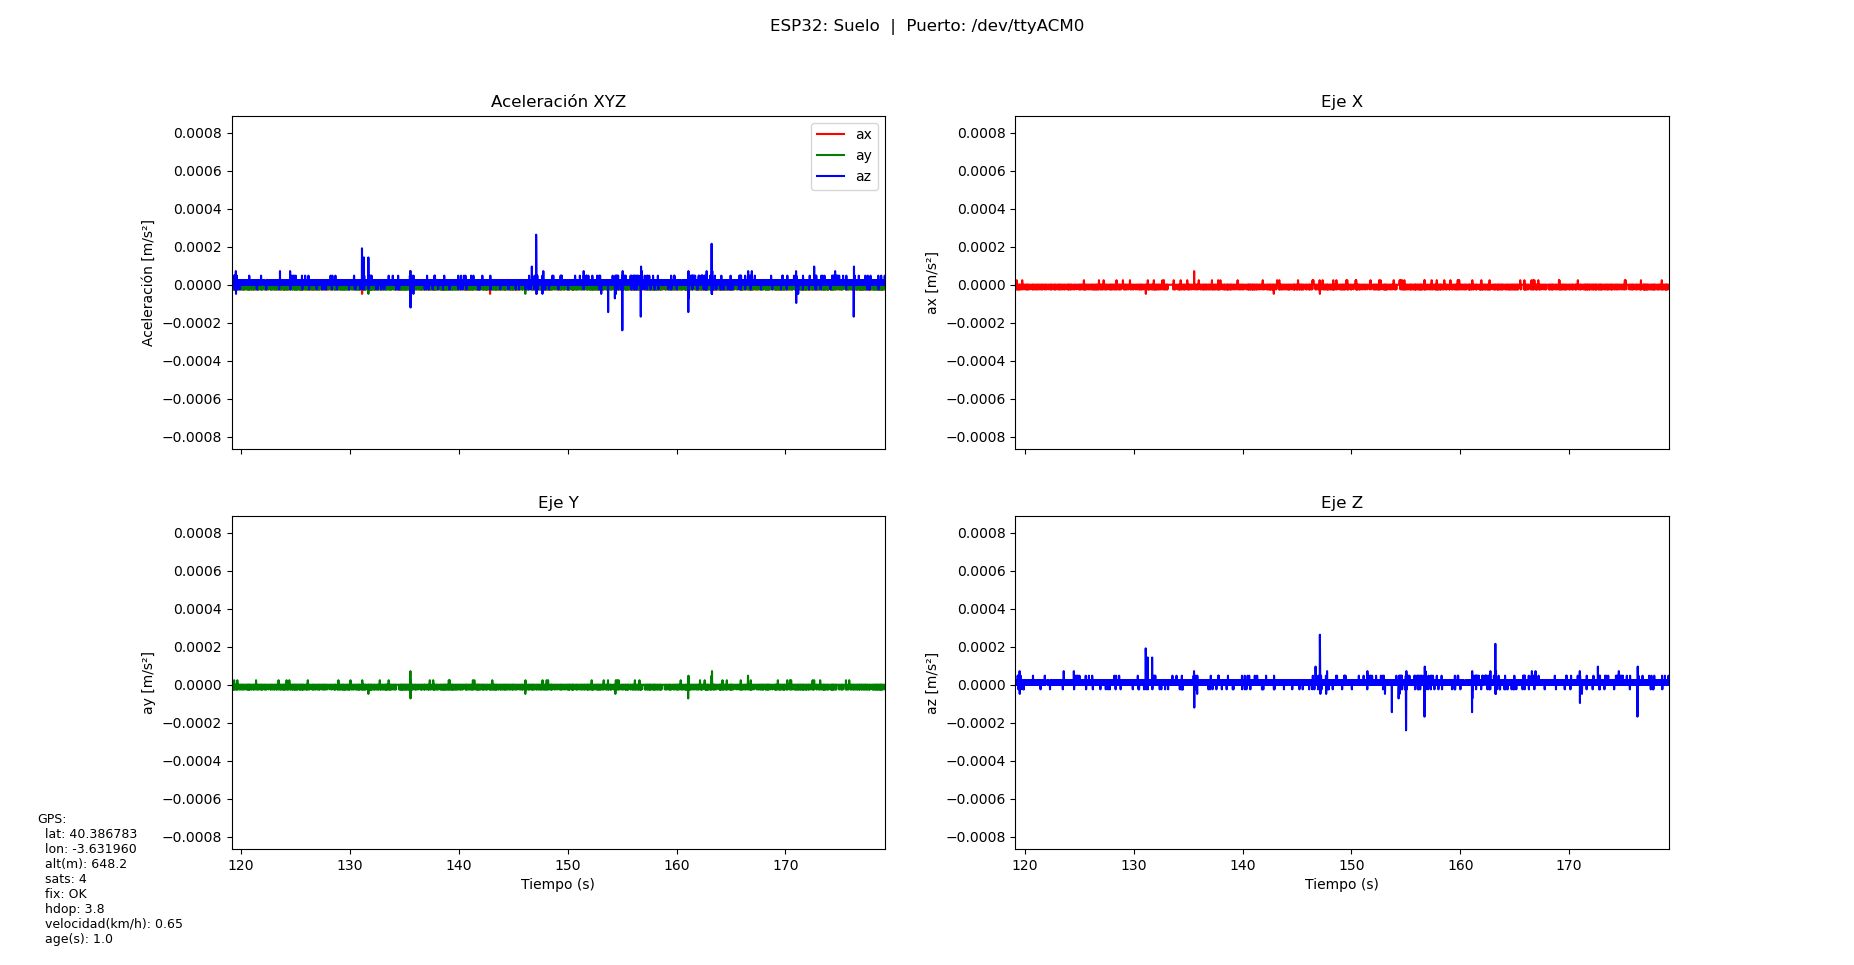

The data file committed next to this chart (first rows):
ubicacion, t_ms, pc_time_s, tiempo_s, ax_ms2, ay_ms2, az_ms2, gx_dps, gy_dps, gz_dps, gps_lat, gps_lon, gps_alt_m, gps_sats, gps_fix, gps_hdop, velocidad
Suelo, 46949, 1766060552, 0.0, 2.39420166015625e-05, -4.7884033203125e-05, 2.39420166015625e-05, 0.008473, 0.006641, -0.009618, , , , , , , 
Suelo, 47801, 1766060552, 0.003599, 2.39420166015625e-05, -7.182604980468749e-05, -0.0, 0.009847, 0.006947, -0.01046, , , , , , , 
Suelo, 47813, 1766060552, 0.006536, 2.39420166015625e-05, -7.182604980468749e-05, 2.39420166015625e-05, 0.009695, 0.005878, -0.008855, , , , , , , 
Suelo, 47825, 1766060552, 0.009613, 2.39420166015625e-05, -4.7884033203125e-05, 2.39420166015625e-05, 0.01015, 0.006565, -0.009618, , , , , , , 
Suelo, 47837, 1766060552, 0.01279, 2.39420166015625e-05, -7.182604980468749e-05, 0.0, 0.01015, 0.006565, -0.009695, , , , , , , 
Suelo, 47849, 1766060552, 0.01561, 2.39420166015625e-05, -4.7884033203125e-05, 0.0, 0.008702, 0.007252, -0.00916, , , , , , , 
Suelo, 47861, 1766060552, 0.01813, 2.39420166015625e-05, -4.7884033203125e-05, 0.0, 0.009695, 0.005954, -0.009924, , , , , , , 
Suelo, 47873, 1766060552, 0.02046, 2.39420166015625e-05, -7.182604980468749e-05, 0.0, 0.00916, 0.006641, -0.009771, , , , , , , 
Suelo, 47885, 1766060552, 0.0229, 2.39420166015625e-05, -4.7884033203125e-05, -0.0, 0.009618, 0.007939, -0.009008, , , , , , , 
Suelo, 47897, 1766060552, 0.02526, 0.0, -4.7884033203125e-05, -0.0, 0.009466, 0.007328, -0.008931, , , , , , , 
Suelo, 47909, 1766060552, 0.02733, 2.39420166015625e-05, -4.7884033203125e-05, 0.0, 0.009847, 0.008015, -0.009771, , , , , , , 
Suelo, 47921, 1766060552, 0.02966, 4.7884033203125e-05, -7.182604980468749e-05, 0.0, 0.009618, 0.007481, -0.009771, , , , , , , 
Suelo, 47933, 1766060552, 0.03225, 2.39420166015625e-05, -4.7884033203125e-05, 0.0, 0.01023, 0.007328, -0.009542, , , , , , , 
Suelo, 47945, 1766060552, 0.0351, 2.39420166015625e-05, -7.182604980468749e-05, 0.0, 0.009466, 0.005038, -0.00916, , , , , , , 
Suelo, 47957, 1766060552, 0.03804, 2.39420166015625e-05, -4.7884033203125e-05, 0.0, 0.009847, 0.007176, -0.01023, , , , , , , 
Suelo, 47969, 1766060552, 0.04082, 2.39420166015625e-05, -4.7884033203125e-05, 2.39420166015625e-05, 0.009542, 0.006794, -0.009618, , , , , , , 
Suelo, 47981, 1766060552, 0.04346, 2.39420166015625e-05, -4.7884033203125e-05, -2.39420166015625e-05, 0.009771, 0.006947, -0.009847, , , , , , , 
Suelo, 47993, 1766060552, 0.04606, 2.39420166015625e-05, -4.7884033203125e-05, 0.0, 0.009008, 0.006565, -0.009695, , , , , , , 
Suelo, 48005, 1766060552, 0.04882, 2.39420166015625e-05, -7.182604980468749e-05, 0.0, 0.009924, 0.008015, -0.009008, , , , , , , 
Suelo, 48017, 1766060552, 0.05147, 2.39420166015625e-05, -7.182604980468749e-05, 0.0, 0.01, 0.007176, -0.009313, , , , , , , 
Suelo, 48029, 1766060552, 0.055, 2.39420166015625e-05, -4.7884033203125e-05, 0.0, 0.009313, 0.007863, -0.009618, , , , , , , 
Suelo, 48041, 1766060552, 0.05789, 2.39420166015625e-05, -4.7884033203125e-05, 2.39420166015625e-05, 0.009084, 0.006412, -0.01, , , , , , , 
Suelo, 48053, 1766060552, 0.06015, 2.39420166015625e-05, -4.7884033203125e-05, -0.0, 0.009084, 0.007405, -0.009924, , , , , , , 
Suelo, 48065, 1766060552, 0.06229, 2.39420166015625e-05, -4.7884033203125e-05, 2.39420166015625e-05, 0.009237, 0.007405, -0.01, , , , , , , 
Suelo, 48077, 1766060552, 0.06789, 2.39420166015625e-05, -7.182604980468749e-05, -0.0, 0.008702, 0.00542, -0.01023, , , , , , , 
Suelo, 48089, 1766060552, 0.07006, 2.39420166015625e-05, -7.182604980468749e-05, -0.0, 0.008702, 0.007099, -0.009924, , , , , , , 
Suelo, 48101, 1766060552, 0.07289, 0.0, -4.7884033203125e-05, -0.0, 0.009695, 0.007939, -0.009313, , , , , , , 
Suelo, 48113, 1766060552, 0.07377, 4.7884033203125e-05, -7.182604980468749e-05, -0.0, 0.008397, 0.007405, -0.008779, , , , , , , 
Suelo, 48125, 1766060552, 0.0745, 2.39420166015625e-05, -4.7884033203125e-05, 0.0, 0.009924, 0.005878, -0.009008, , , , , , , 
Suelo, 48137, 1766060552, 0.07559, 2.39420166015625e-05, -4.7884033203125e-05, -0.0, 0.008931, 0.00771, -0.009618, , , , , , , 
Suelo, 48149, 1766060552, 0.07654, 2.39420166015625e-05, -7.182604980468749e-05, 2.39420166015625e-05, 0.01015, 0.006336, -0.008931, , , , , , , 
Suelo, 48161, 1766060552, 0.07843, 2.39420166015625e-05, -4.7884033203125e-05, -2.39420166015625e-05, 0.009618, 0.006718, -0.009313, , , , , , , 
Suelo, 48173, 1766060552, 0.0807, 2.39420166015625e-05, -4.7884033203125e-05, -0.0, 0.009542, 0.007786, -0.00916, , , , , , , 
Suelo, 48185, 1766060552, 0.08297, 2.39420166015625e-05, -4.7884033203125e-05, -0.0, 0.009237, 0.005878, -0.009008, , , , , , , 
Suelo, 48197, 1766060552, 0.08589, 2.39420166015625e-05, -4.7884033203125e-05, -0.0, 0.00916, 0.007863, -0.009542, , , , , , , 
Suelo, 48214, 1766060552, 0.08841, 2.39420166015625e-05, -4.7884033203125e-05, -0.0, 0.01038, 0.007557, -0.009237, , , , , , , 
Suelo, 48226, 1766060552, 0.09064, 2.39420166015625e-05, -4.7884033203125e-05, 2.39420166015625e-05, 0.00855, 0.006107, -0.008397, , , , , , , 
Suelo, 48238, 1766060552, 0.09279, 2.39420166015625e-05, -7.182604980468749e-05, 0.0, 0.00855, 0.006412, -0.009389, , , , , , , 
Suelo, 48250, 1766060552, 0.09535, 4.7884033203125e-05, -4.7884033203125e-05, 2.39420166015625e-05, 0.01023, 0.006336, -0.009313, , , , , , , 
Suelo, 48262, 1766060552, 0.09752, 2.39420166015625e-05, -4.7884033203125e-05, -0.0, 0.009237, 0.007863, -0.009542, , , , , , , 
Suelo, 48274, 1766060552, 0.09829, 2.39420166015625e-05, -4.7884033203125e-05, 2.39420166015625e-05, 0.008626, 0.007023, -0.009466, , , , , , , 
Suelo, 48286, 1766060552, 0.09905, 2.39420166015625e-05, -4.7884033203125e-05, 2.39420166015625e-05, 0.009695, 0.007939, -0.01, , , , , , , 
Suelo, 48298, 1766060552, 0.09974, 4.7884033203125e-05, -4.7884033203125e-05, -0.0, 0.00916, 0.007328, -0.00916, , , , , , , 
Suelo, 48310, 1766060552, 0.1012, 4.7884033203125e-05, -4.7884033203125e-05, -0.0, 0.009466, 0.006183, -0.009695, , , , , , , 
Suelo, 48322, 1766060552, 0.1037, 2.39420166015625e-05, -4.7884033203125e-05, 0.0, 0.008702, 0.007176, -0.01, , , , , , , 
Suelo, 48334, 1766060552, 0.1063, 2.39420166015625e-05, -4.7884033203125e-05, 0.0, 0.01061, 0.006412, -0.009847, , , , , , , 
Suelo, 48346, 1766060552, 0.1091, 2.39420166015625e-05, -4.7884033203125e-05, -0.0, 0.009542, 0.006641, -0.01023, , , , , , , 
Suelo, 48358, 1766060552, 0.1118, 2.39420166015625e-05, -4.7884033203125e-05, 0.0, 0.008702, 0.008168, -0.008473, , , , , , , 
Suelo, 48370, 1766060552, 0.1146, 2.39420166015625e-05, -7.182604980468749e-05, -0.0, 0.009847, 0.00626, -0.009466, , , , , , , 
Suelo, 48382, 1766060552, 0.1173, 2.39420166015625e-05, -7.182604980468749e-05, 2.39420166015625e-05, 0.01008, 0.008168, -0.01, , , , , , , 
Suelo, 48394, 1766060552, 0.1215, 2.39420166015625e-05, -7.182604980468749e-05, -0.0, 0.008855, 0.005878, -0.009695, , , , , , , 
Suelo, 48406, 1766060552, 0.1363, 2.39420166015625e-05, -4.7884033203125e-05, -0.0, 0.01076, 0.006489, -0.01, , , , , , , 
Suelo, 48418, 1766060552, 0.1461, 2.39420166015625e-05, -4.7884033203125e-05, 0.0, 0.008397, 0.008626, -0.009542, , , , , , , 
Suelo, 48430, 1766060552, 0.1562, 2.39420166015625e-05, -4.7884033203125e-05, 0.0, 0.01046, 0.00771, -0.00855, , , , , , , 
Suelo, 48442, 1766060552, 0.1684, 2.39420166015625e-05, -7.182604980468749e-05, -0.0, 0.009695, 0.006718, -0.009542, , , , , , , 
Suelo, 48454, 1766060552, 0.1799, 2.39420166015625e-05, -4.7884033203125e-05, 0.0, 0.009542, 0.005802, -0.01015, , , , , , , 
Suelo, 48466, 1766060552, 0.1922, 2.39420166015625e-05, -4.7884033203125e-05, -2.39420166015625e-05, 0.009924, 0.008015, -0.00916, , , , , , , 
Suelo, 48478, 1766060552, 0.2296, 0.0, -4.7884033203125e-05, 0.0, 0.009008, 0.00626, -0.009237, , , , , , , 
Suelo, 48490, 1766060552, 0.2333, 2.39420166015625e-05, -4.7884033203125e-05, -2.39420166015625e-05, 0.01, 0.007328, -0.009466, , , , , , , 
Suelo, 48502, 1766060552, 0.2461, 2.39420166015625e-05, -4.7884033203125e-05, 0.0, 0.008855, 0.008168, -0.01069, , , , , , , 
... 14,762 more rows
